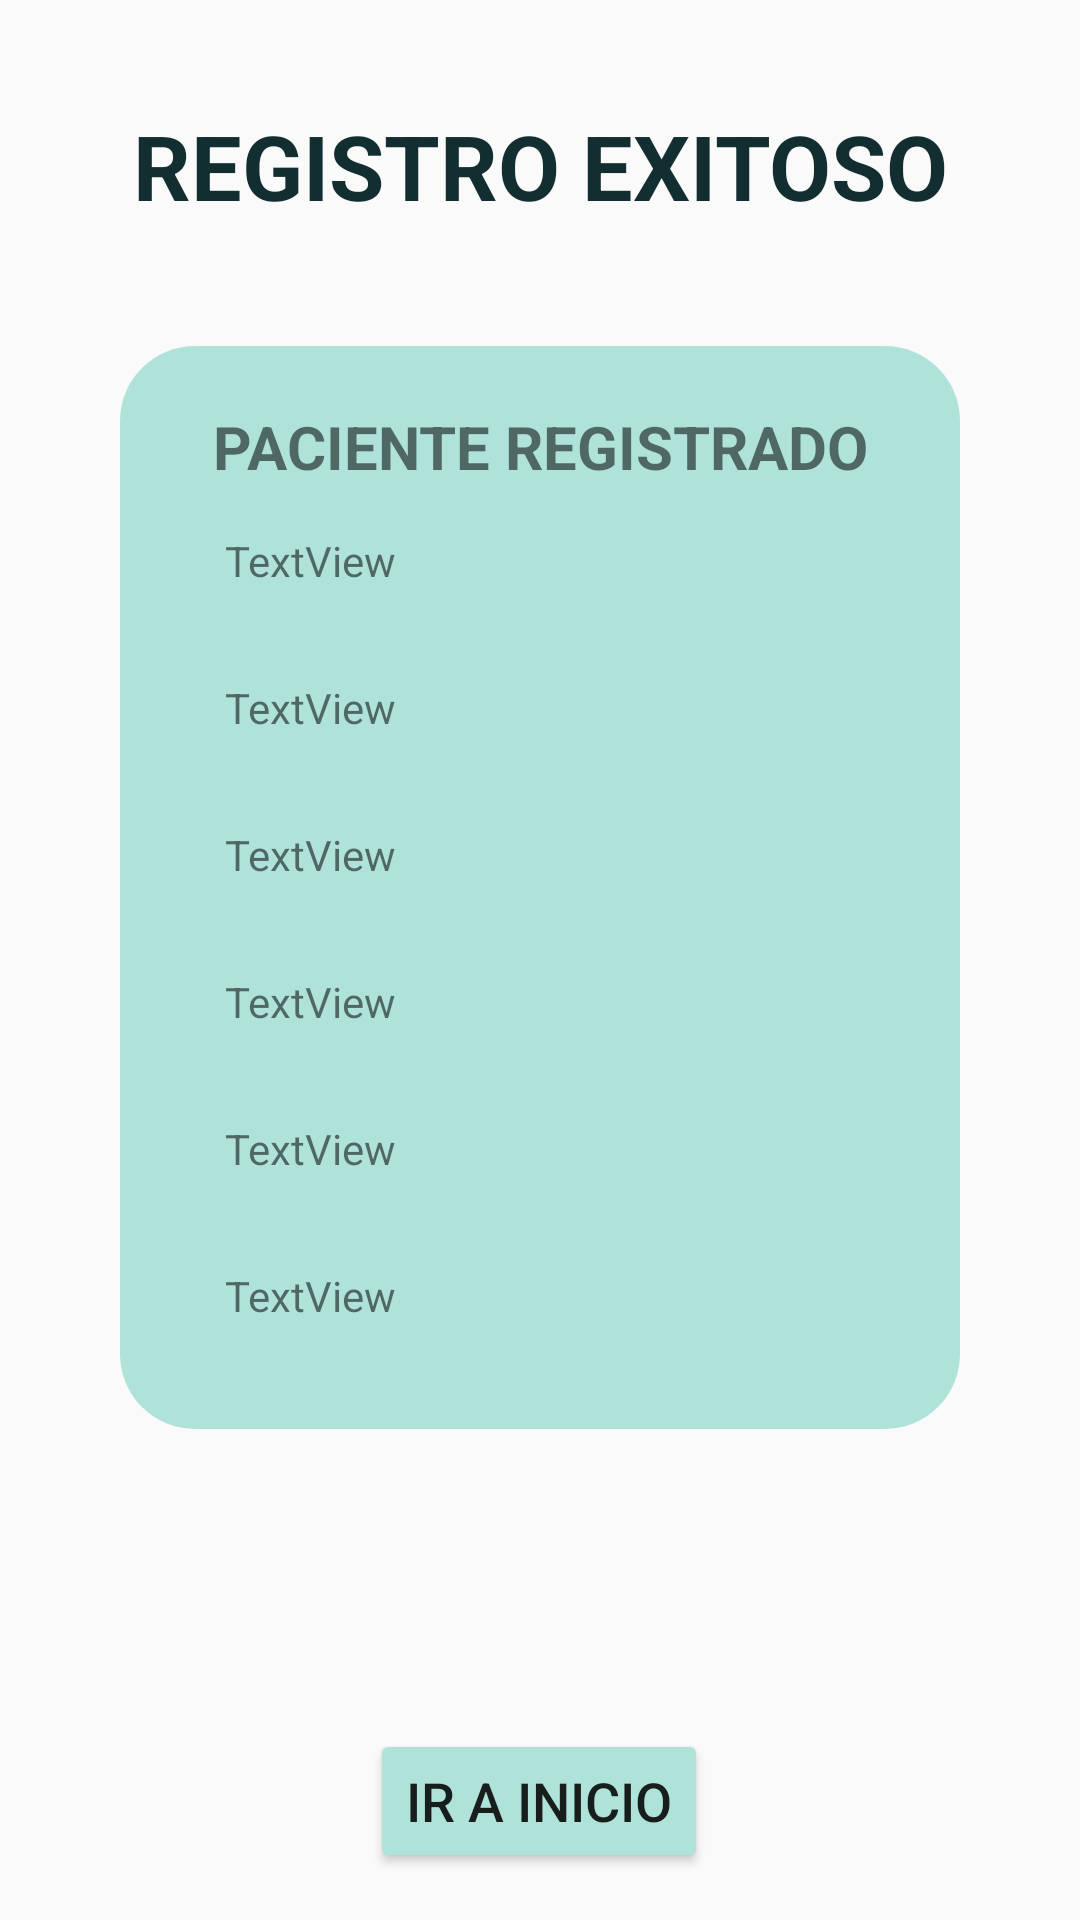

Android layout source for this screen:
<!-- AndroidManifest.xml: application theme Theme.MyApplication -->
<!-- res/layout/activity_paciente_registrado.xml -->
<?xml version="1.0" encoding="utf-8"?>
<androidx.constraintlayout.widget.ConstraintLayout xmlns:android="http://schemas.android.com/apk/res/android"
    xmlns:app="http://schemas.android.com/apk/res-auto"
    xmlns:tools="http://schemas.android.com/tools"
    android:layout_width="match_parent"
    android:layout_height="match_parent"
    tools:context=".MainActivity">

    <TextView
        android:id="@+id/textView3"
        android:layout_width="wrap_content"
        android:layout_height="wrap_content"
        android:layout_marginTop="35dp"
        android:layout_marginBottom="100dp"
        android:fontFamily="sans-serif"
        android:text="@string/p7_titulo"
        android:textAlignment="center"
        android:textColor="@color/letra"
        android:textSize="30sp"
        android:textStyle="bold"
        app:layout_constraintBottom_toTopOf="@+id/linearLayout6"
        app:layout_constraintEnd_toEndOf="parent"
        app:layout_constraintStart_toStartOf="parent"
        app:layout_constraintTop_toTopOf="parent" />


    <LinearLayout
        android:id="@+id/linearLayout6"
        android:layout_width="match_parent"
        android:layout_height="wrap_content"
        android:layout_margin="40dp"
        android:layout_marginStart="40dp"
        android:layout_marginTop="100dp"
        android:layout_marginEnd="40dp"
        android:background="@drawable/rounded_btn"
        android:orientation="vertical"
        android:padding="20dp"
        app:layout_constraintEnd_toEndOf="parent"
        app:layout_constraintStart_toStartOf="parent"
        app:layout_constraintTop_toBottomOf="@+id/textView3">

        <TextView
            android:id="@+id/textView2"
            android:layout_width="match_parent"
            android:layout_height="wrap_content"
            android:text="@string/p7_desc"
            android:textAlignment="center"
            android:textSize="20sp"
            android:textStyle="bold" />

        <TextView
            android:id="@+id/textView5"
            android:layout_width="match_parent"
            android:layout_height="wrap_content"
            android:padding="15dp"
            android:text="TextView" />

        <TextView
            android:id="@+id/textView6"
            android:layout_width="match_parent"
            android:layout_height="wrap_content"
            android:padding="15dp"
            android:text="TextView" />

        <TextView
            android:id="@+id/textView8"
            android:layout_width="match_parent"
            android:layout_height="wrap_content"
            android:padding="15dp"
            android:text="TextView" />

        <TextView
            android:id="@+id/textView7"
            android:layout_width="match_parent"
            android:layout_height="wrap_content"
            android:padding="15dp"
            android:text="TextView" />

        <TextView
            android:id="@+id/textView9"
            android:layout_width="match_parent"
            android:layout_height="wrap_content"
            android:padding="15dp"
            android:text="TextView" />

        <TextView
            android:id="@+id/textView10"
            android:layout_width="match_parent"
            android:layout_height="wrap_content"
            android:padding="15dp"
            android:text="TextView" />

    </LinearLayout>

    <Button
        android:id="@+id/button2"
        android:layout_width="wrap_content"
        android:layout_height="wrap_content"
        android:layout_marginTop="100dp"
        android:backgroundTint="@color/soft"
        android:paddingTop="10dp"
        android:paddingBottom="10dp"
        android:text="@string/p7_end"
        android:textSize="18sp"
        app:layout_constraintEnd_toEndOf="parent"
        app:layout_constraintHorizontal_bias="0.498"
        app:layout_constraintStart_toStartOf="parent"
        app:layout_constraintTop_toBottomOf="@+id/linearLayout6" />


</androidx.constraintlayout.widget.ConstraintLayout>
<!-- resources referenced by this layout -->
<resources>
  <color name="letra">#132E31</color>
  <color name="soft">#AFE3DA</color>
  <!-- drawable rounded_btn (drawable) -->
  <?xml version="1.0" encoding="utf-8"?>
  <shape xmlns:android="http://schemas.android.com/apk/res/android"
      android:shape="rectangle">
      <corners
          android:radius="25dp" />
      <solid
          android:color="@color/soft" />
  </shape>
  <string name="p7_desc">PACIENTE REGISTRADO</string>
  <string name="p7_end">Ir a inicio</string>
  <string name="p7_titulo">REGISTRO EXITOSO</string>
  <style name="Theme.MyApplication" parent="Theme.AppCompat.DayNight.DarkActionBar">
          
          <item name="colorPrimary">@color/soft</item>
          <item name="colorPrimaryVariant">@color/soft</item>
          <item name="colorOnPrimary">@color/white</item>
          
          <item name="colorSecondary">@color/teal_200</item>
          <item name="colorSecondaryVariant">@color/teal_700</item>
          <item name="colorOnSecondary">@color/soft</item>
          
          <item name="android:statusBarColor">?attr/colorPrimaryVariant</item>
          
      </style>
  <color name="white">#FFFFFFFF</color>
  <color name="teal_200">#FF03DAC5</color>
  <color name="teal_700">#FF018786</color>
</resources>
